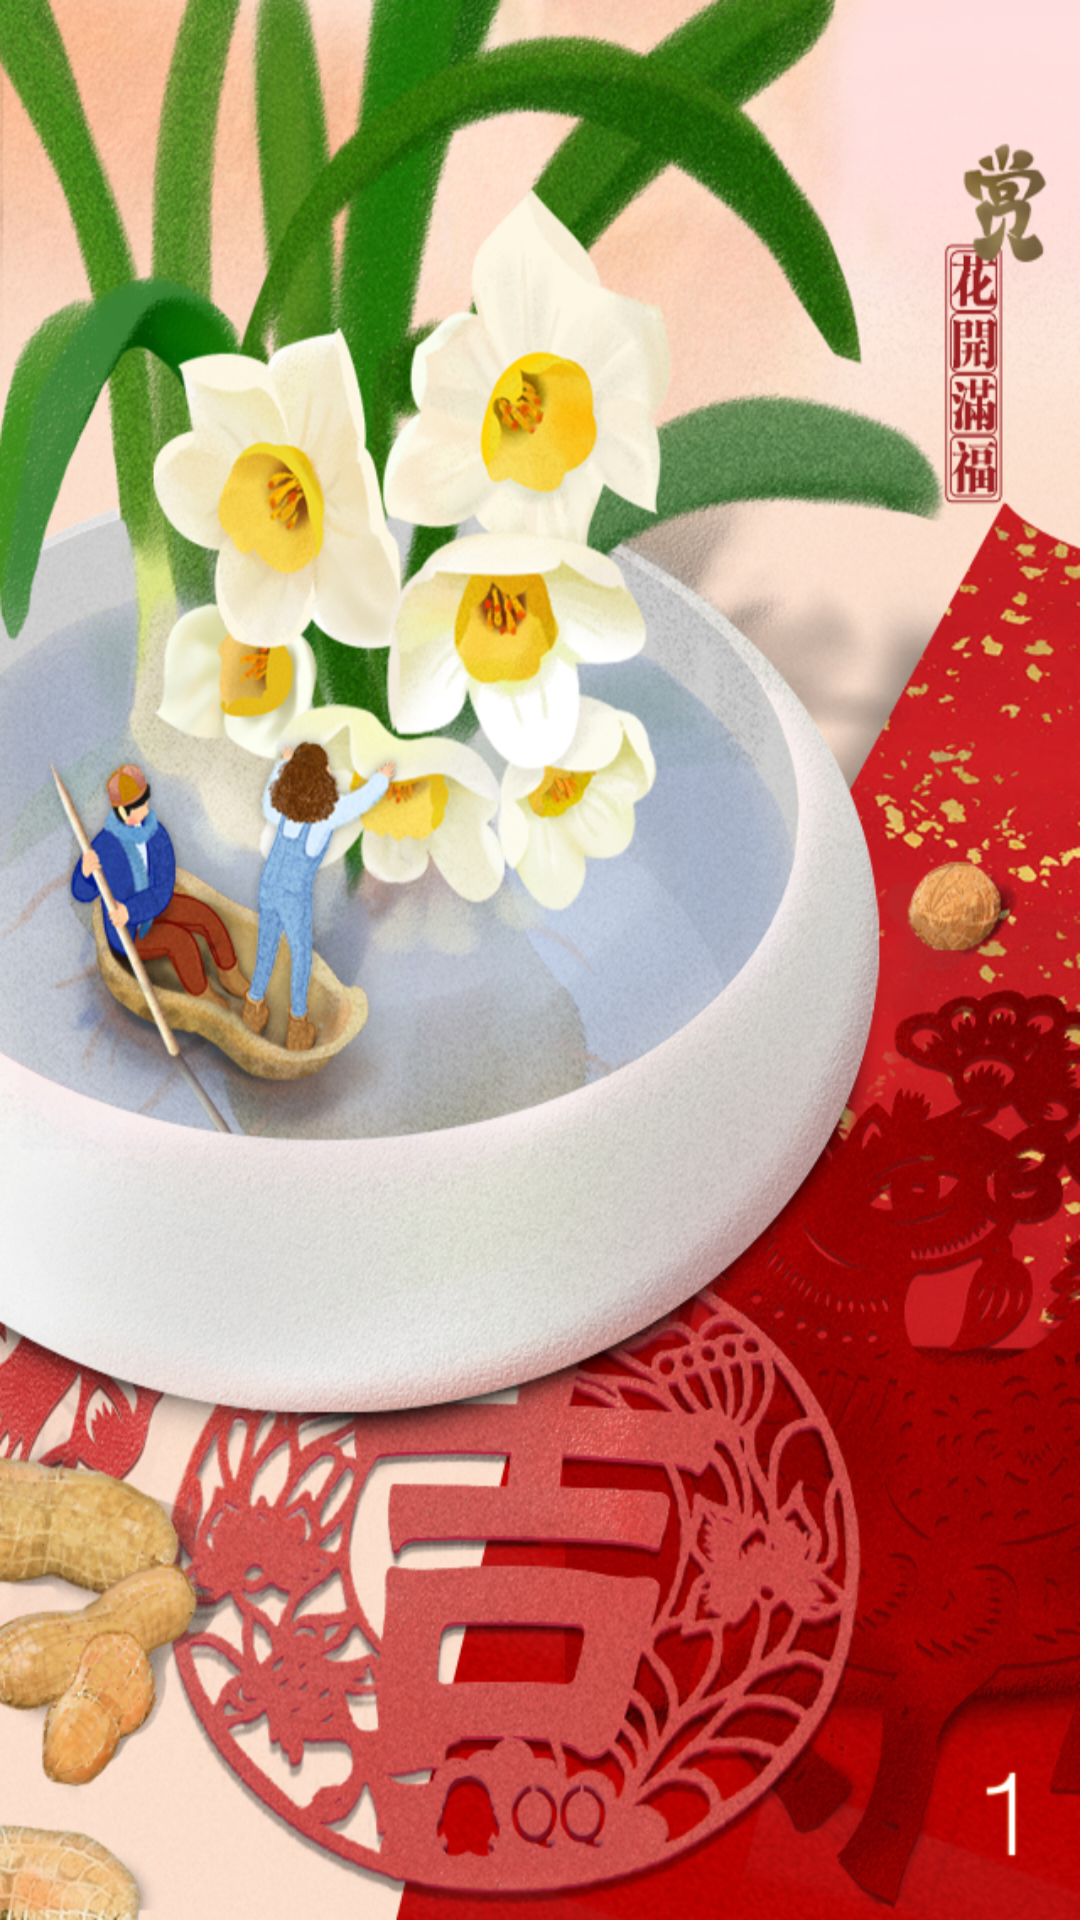

This screen was rendered from an Android layout file. Write that file and the resources it references.
<!-- AndroidManifest.xml: activity theme ContentOverlay -->
<!-- res/layout/activity_other.xml -->
<RelativeLayout xmlns:android="http://schemas.android.com/apk/res/android"
    xmlns:tools="http://schemas.android.com/tools"
    android:layout_width="match_parent"
    android:layout_height="match_parent" android:background="@drawable/s2" android:padding="15dip">

    <ImageView android:onClick="go" android:layout_alignParentBottom="true" android:layout_alignParentRight="true" android:background="@drawable/page_score_pic_1" android:layout_width="wrap_content" android:layout_height="wrap_content" />

</RelativeLayout>
<!-- resources referenced by this layout -->
<resources>
  <!-- drawable page_score_pic_1: png bitmap (drawable-hdpi, 542 bytes) -->
  <!-- drawable s2: jpg bitmap (drawable-hdpi, 799237 bytes) -->
  <style name="ContentOverlay" parent="@android:style/Theme">
          <item name="android:windowNoTitle">true</item>
          <item name="android:windowContentOverlay">@null</item>
          <item name="android:windowAnimationStyle">@style/MyAnimationActivity</item>
      </style>
  <style name="MyAnimationActivity">
          <item name="android:activityOpenEnterAnimation">@anim/enter_right</item>
          <item name="android:activityOpenExitAnimation">@anim/exit_left</item>
          <item name="android:activityCloseEnterAnimation">@anim/enter_left</item>
          <item name="android:activityCloseExitAnimation">@anim/exit_right</item>
          <item name="android:taskOpenEnterAnimation">@anim/enter_right</item>
          <item name="android:taskOpenExitAnimation">@anim/exit_left</item>
          <item name="android:taskCloseEnterAnimation">@anim/enter_left</item>
          <item name="android:taskCloseExitAnimation">@anim/exit_right</item>
          <item name="android:taskToFrontEnterAnimation">@anim/enter_right</item>
          <item name="android:taskToFrontExitAnimation">@anim/exit_left</item>
          <item name="android:taskToBackEnterAnimation">@anim/enter_left</item>
          <item name="android:taskToBackExitAnimation">@anim/exit_right</item>
      </style>
</resources>
